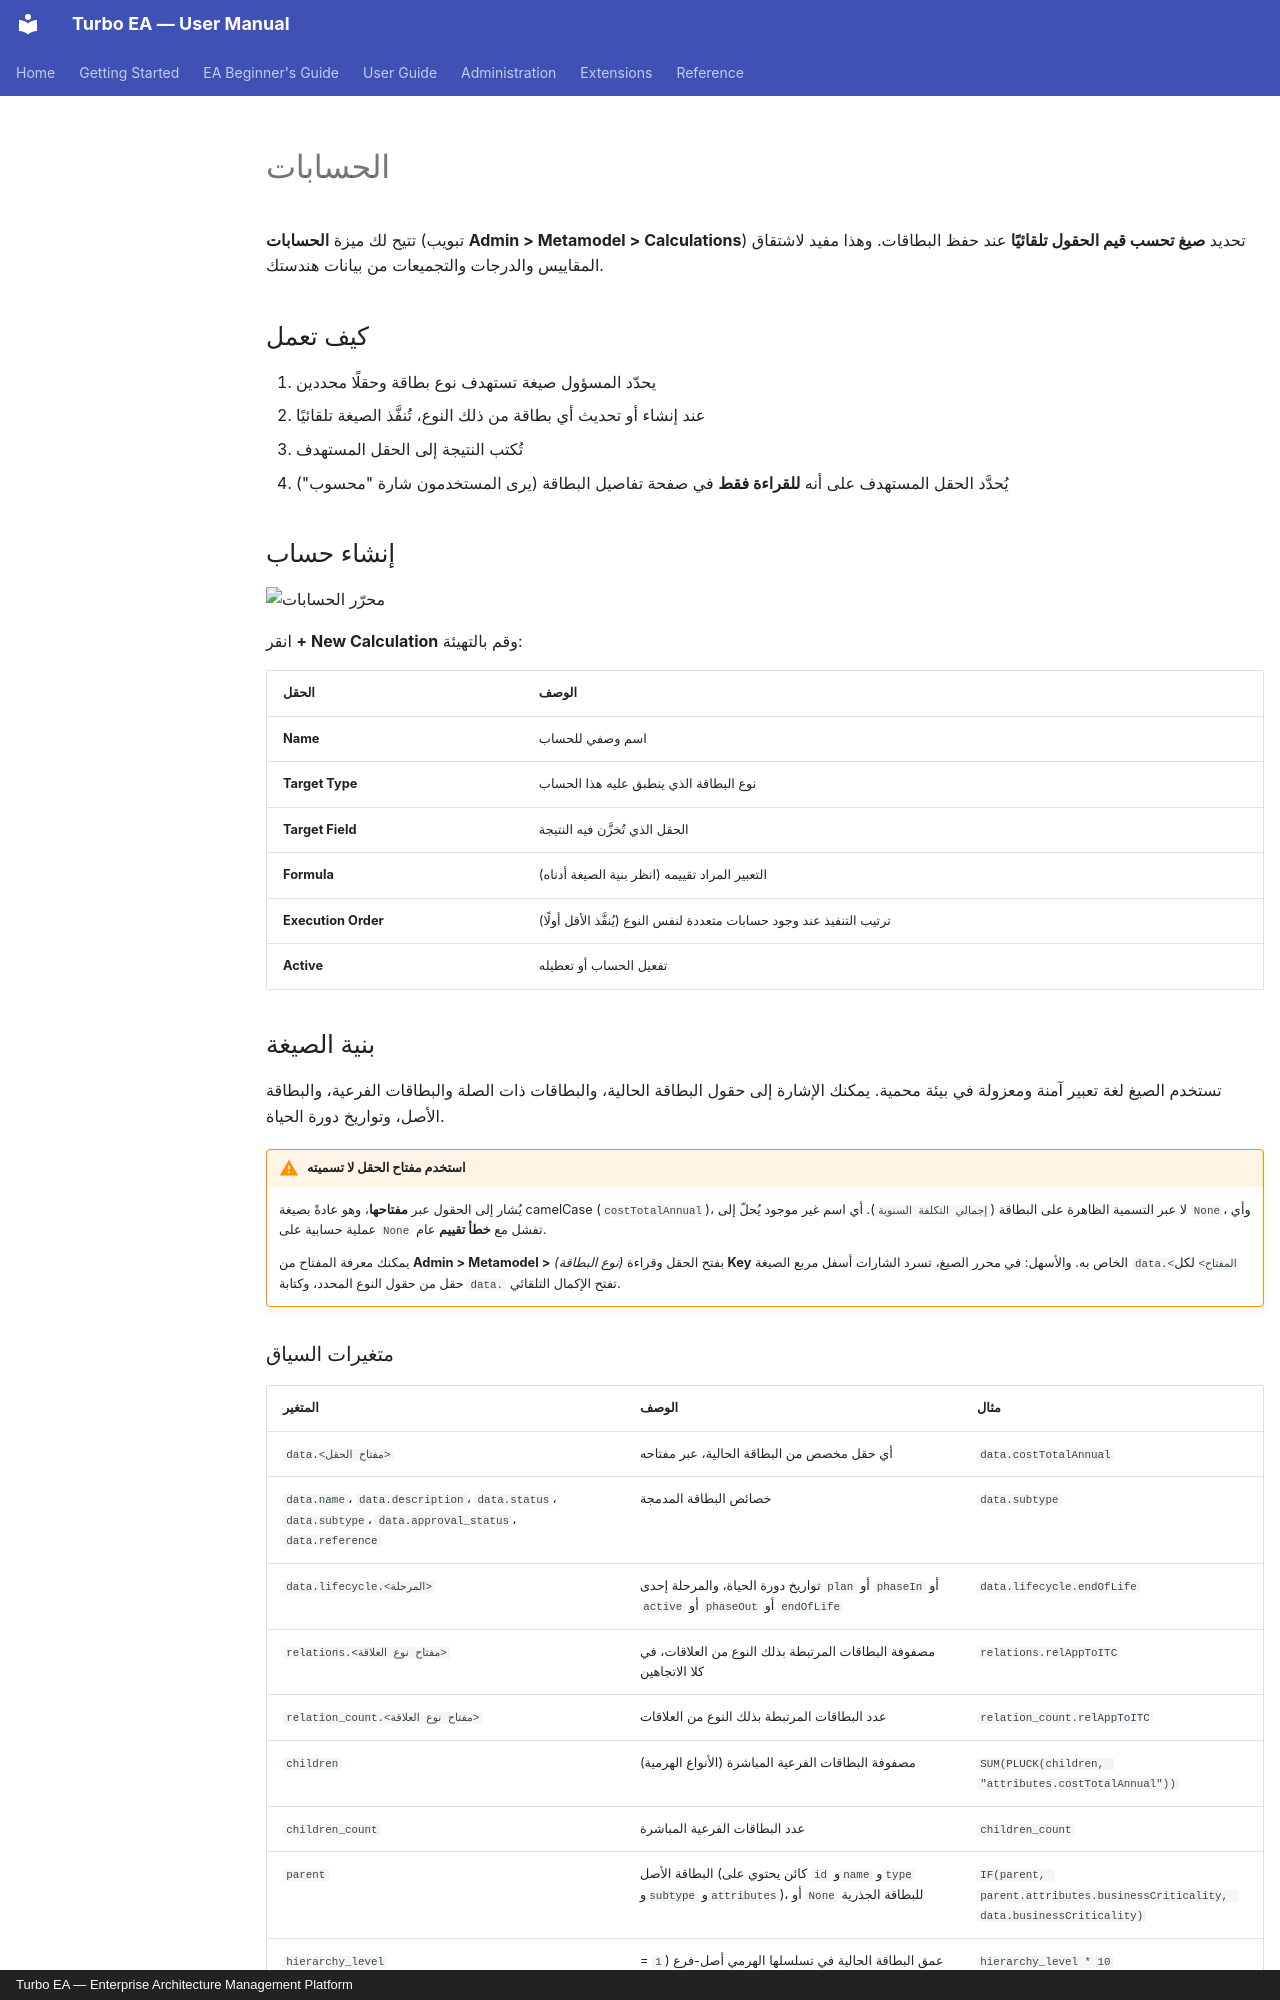

repository: vincentmakes/turbo-ea · page: admin/calculations.ar/index.html · generator: mkdocs · copyright: Turbo EA — Enterprise Architecture Management Platform

# الحسابات

تتيح لك ميزة **الحسابات** (تبويب **Admin > Metamodel > Calculations**) تحديد **صيغ تحسب قيم الحقول تلقائيًا** عند حفظ البطاقات. وهذا مفيد لاشتقاق المقاييس والدرجات والتجميعات من بيانات هندستك.

## كيف تعمل

1. يحدّد المسؤول صيغة تستهدف نوع بطاقة وحقلًا محددين
2. عند إنشاء أو تحديث أي بطاقة من ذلك النوع، تُنفَّذ الصيغة تلقائيًا
3. تُكتب النتيجة إلى الحقل المستهدف
4. يُحدَّد الحقل المستهدف على أنه **للقراءة فقط** في صفحة تفاصيل البطاقة (يرى المستخدمون شارة "محسوب")

## إنشاء حساب

![محرّر الحسابات](../assets/img/ar/83_admin_calculation_editor.png)

انقر **+ New Calculation** وقم بالتهيئة:

| الحقل | الوصف |
|-------|-------------|
| **Name** | اسم وصفي للحساب |
| **Target Type** | نوع البطاقة الذي ينطبق عليه هذا الحساب |
| **Target Field** | الحقل الذي تُخزَّن فيه النتيجة |
| **Formula** | التعبير المراد تقييمه (انظر بنية الصيغة أدناه) |
| **Execution Order** | ترتيب التنفيذ عند وجود حسابات متعددة لنفس النوع (يُنفَّذ الأقل أولًا) |
| **Active** | تفعيل الحساب أو تعطيله |

## بنية الصيغة

تستخدم الصيغ لغة تعبير آمنة ومعزولة في بيئة محمية. يمكنك الإشارة إلى حقول البطاقة الحالية، والبطاقات ذات الصلة والبطاقات الفرعية، والبطاقة الأصل، وتواريخ دورة الحياة.

!!! warning "استخدم مفتاح الحقل لا تسميته"
    يُشار إلى الحقول عبر **مفتاحها**، وهو عادةً بصيغة camelCase (`costTotalAnnual`)، لا عبر
    التسمية الظاهرة على البطاقة (`إجمالي التكلفة السنوية`). أي اسم غير موجود يُحلّ إلى `None`،
    وأي عملية حسابية على `None` تفشل مع **خطأ تقييم** عام.

    يمكنك معرفة المفتاح من **Admin > Metamodel >** *(نوع البطاقة)* بفتح الحقل وقراءة
    **Key** الخاص به. والأسهل: في محرر الصيغ، تسرد الشارات أسفل مربع الصيغة `data.<المفتاح>`
    لكل حقل من حقول النوع المحدد، وكتابة `data.` تفتح الإكمال التلقائي.

### متغيرات السياق

| المتغير | الوصف | مثال |
|----------|-------------|---------|
| `data.<مفتاح الحقل>` | أي حقل مخصص من البطاقة الحالية، عبر مفتاحه | `data.costTotalAnnual` |
| `data.name`، `data.description`، `data.status`، `data.subtype`، `data.approval_status`، `data.reference` | خصائص البطاقة المدمجة | `data.subtype` |
| `data.lifecycle.<المرحلة>` | تواريخ دورة الحياة، والمرحلة إحدى `plan` أو `phaseIn` أو `active` أو `phaseOut` أو `endOfLife` | `data.lifecycle.endOfLife` |
| `relations.<مفتاح نوع العلاقة>` | مصفوفة البطاقات المرتبطة بذلك النوع من العلاقات، في كلا الاتجاهين | `relations.relAppToITC` |
| `relation_count.<مفتاح نوع العلاقة>` | عدد البطاقات المرتبطة بذلك النوع من العلاقات | `relation_count.relAppToITC` |
| `children` | مصفوفة البطاقات الفرعية المباشرة (الأنواع الهرمية) | `SUM(PLUCK(children, "attributes.costTotalAnnual"))` |
| `children_count` | عدد البطاقات الفرعية المباشرة | `children_count` |
| `parent` | البطاقة الأصل (كائن يحتوي على `id` و`name` و`type` و`subtype` و`attributes`)، أو `None` للبطاقة الجذرية | `IF(parent, parent.attributes.businessCriticality, data.businessCriticality)` |
| `hierarchy_level` | عمق البطاقة الحالية في تسلسلها الهرمي أصل-فرع (`1` = الجذر، غير محدود). `1` لأنواع البطاقات غير الهرمية | `hierarchy_level * 10` |

مفتاح نوع العلاقة هو المفتاح الظاهر في **Admin > Metamodel > Relations**، مثل `relAppToITC`
أو `relInitiativeToApp`. والاتجاه لا يهم: تجد البطاقة نوع العلاقة تحت المفتاح نفسه سواء كانت
في طرف المصدر أو في طرف الهدف. والبطاقات المؤرشفة مستبعدة من `relations` و`relation_count`
و`children`.
